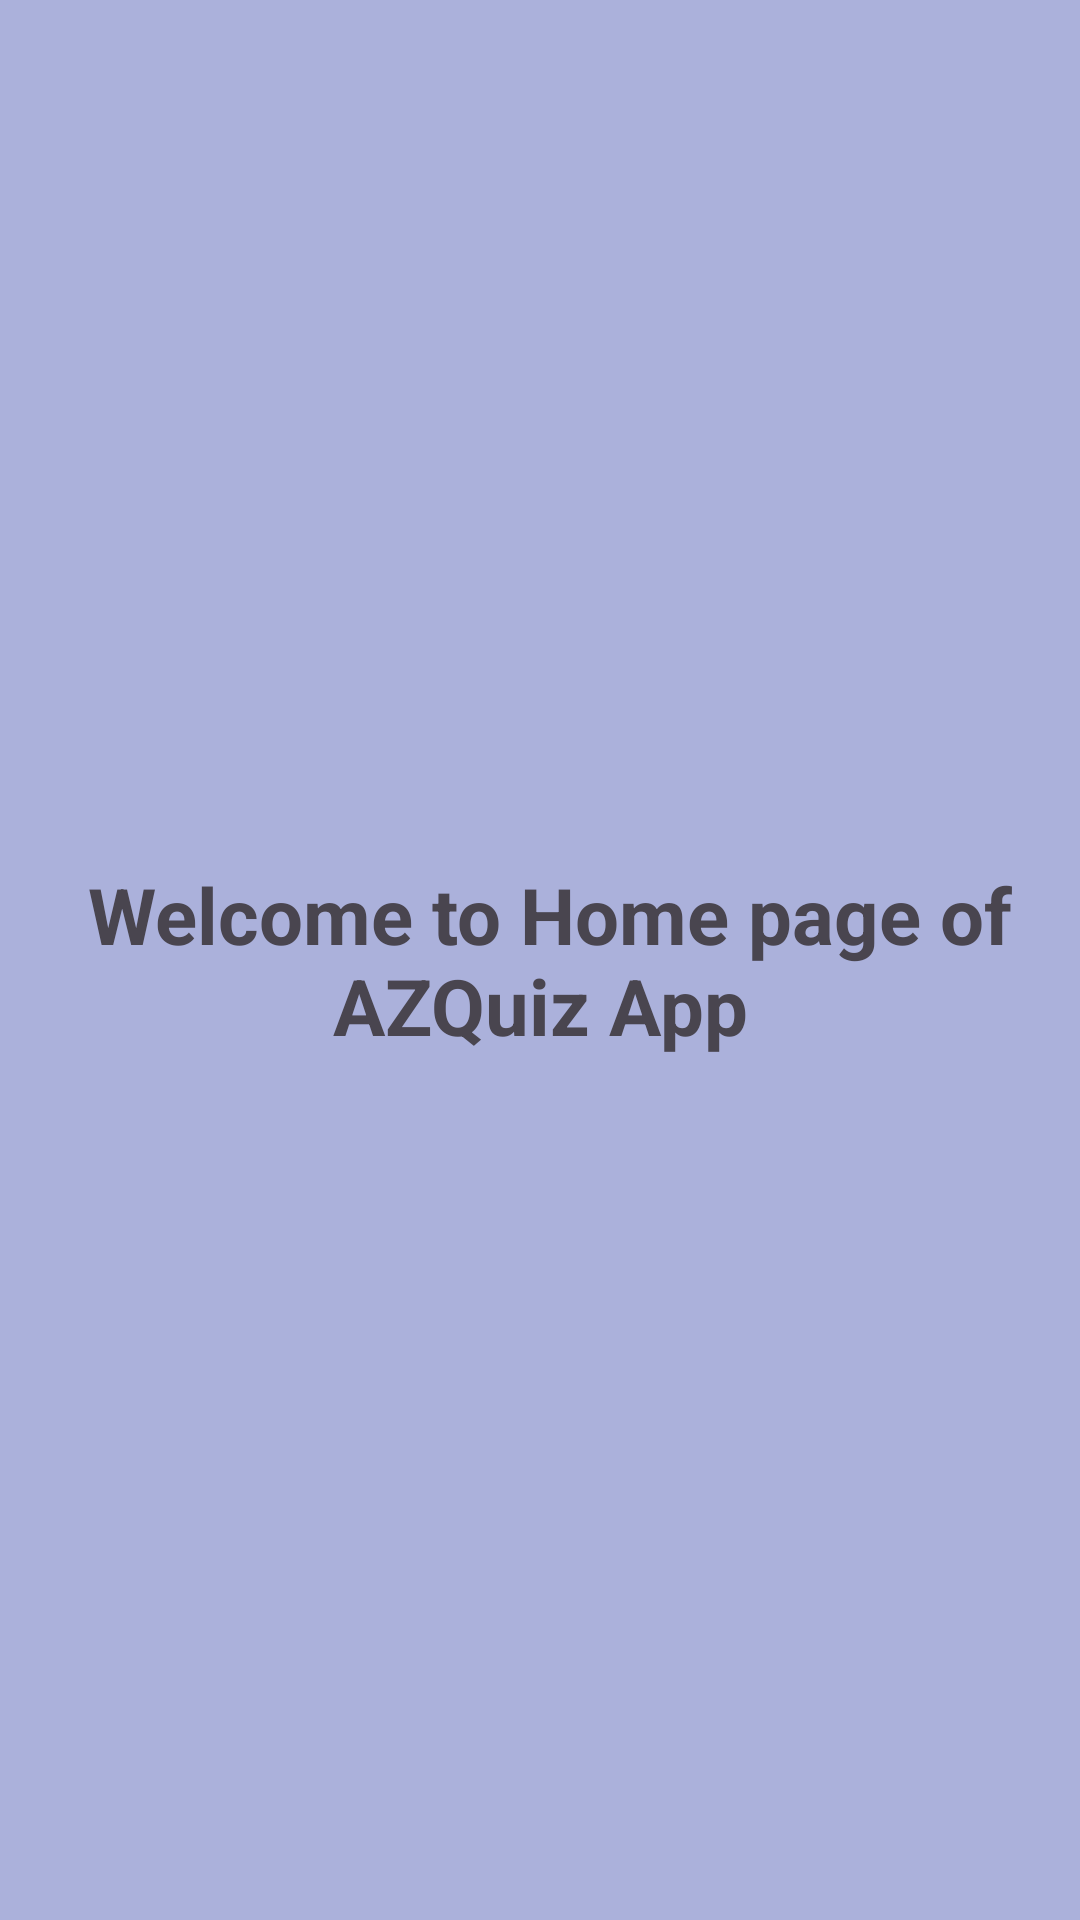

Write the Android layout XML for this screen, with the resource values it uses.
<!-- AndroidManifest.xml: application theme Theme.AZQuizApp -->
<!-- res/layout/fragment_home.xml -->
<?xml version="1.0" encoding="utf-8"?>
<FrameLayout xmlns:android="http://schemas.android.com/apk/res/android"
    xmlns:tools="http://schemas.android.com/tools"
    android:layout_width="match_parent"
    android:layout_height="match_parent"
    android:background="#6F3F56AC"
    tools:context=".home">

    

    <TextView
        android:layout_width="wrap_content"
        android:layout_height="match_parent"
        android:gravity="center"
        android:padding="12sp"
        android:text=" Welcome to Home page of AZQuiz App"
        android:textSize="26dp"
        android:textStyle="bold" />

</FrameLayout>
<!-- resources referenced by this layout -->
<resources>
  <style name="Theme.AZQuizApp" parent="Base.Theme.AZQuizApp" />
  <style name="Base.Theme.AZQuizApp" parent="Theme.Material3.DayNight.NoActionBar">
          
          
      </style>
</resources>
